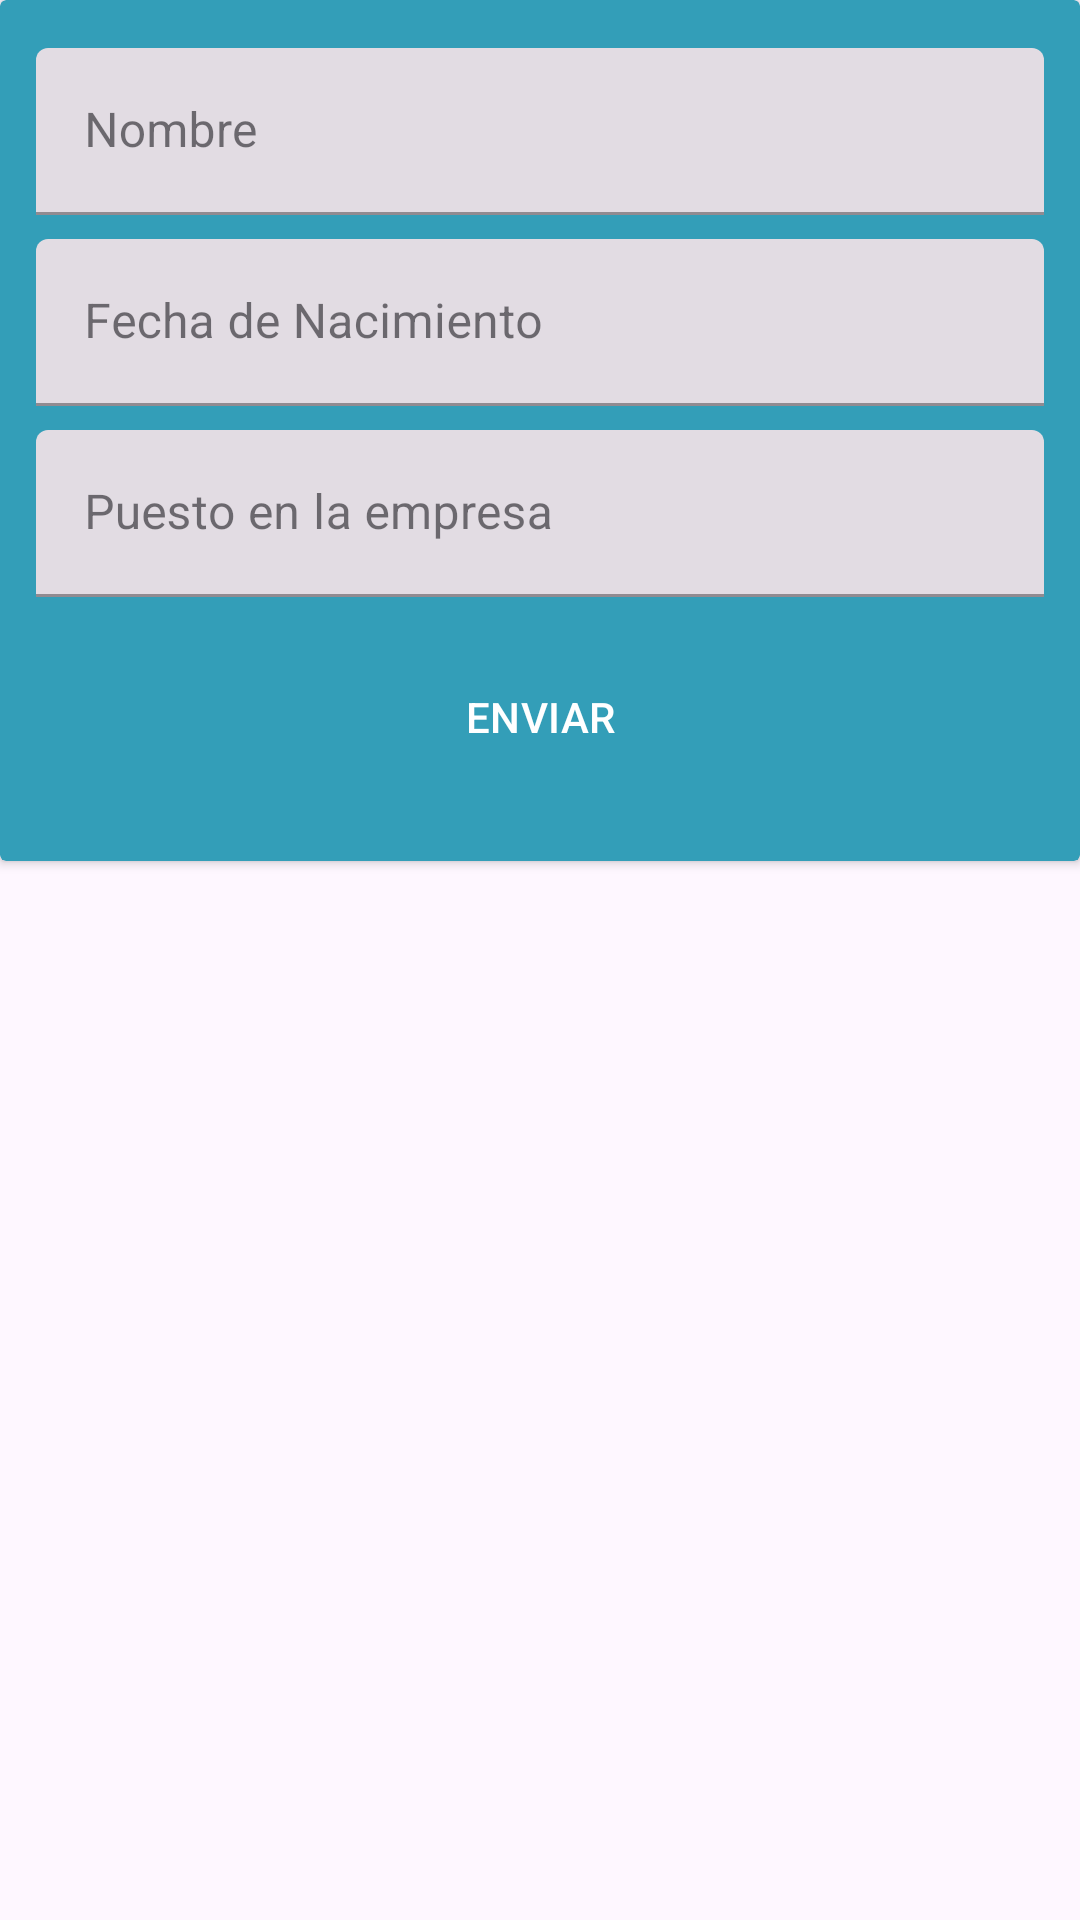

Android layout source for this screen:
<!-- AndroidManifest.xml: application theme Theme.PruebaTecnicaCity -->
<!-- res/layout/fragment_first_card.xml -->
<?xml version="1.0" encoding="utf-8"?>
<FrameLayout xmlns:android="http://schemas.android.com/apk/res/android"
    xmlns:tools="http://schemas.android.com/tools"
    android:layout_width="match_parent"
    android:layout_height="wrap_content"
    xmlns:app="http://schemas.android.com/apk/res-auto"
    tools:context=".ui.FirstCard">

    <androidx.cardview.widget.CardView
        android:layout_height="wrap_content"
        android:layout_width="match_parent"
        app:cardBackgroundColor="@color/lightBlueCard">

        <androidx.constraintlayout.widget.ConstraintLayout
            android:layout_height="match_parent"
            android:layout_width="match_parent">


            <com.google.android.material.textfield.TextInputLayout
                android:id="@+id/filledTextField"
                android:layout_width="match_parent"
                android:layout_height="wrap_content"
                android:layout_marginTop="16dp"
                android:layout_marginHorizontal="12dp"
                app:layout_constraintTop_toTopOf="parent"
                app:layout_constraintStart_toStartOf="parent"
                app:layout_constraintEnd_toEndOf="parent"
                android:hint="@string/nombre"
                style="@style/Widget.MaterialComponents.TextInputLayout.FilledBox">

                <com.google.android.material.textfield.TextInputEditText
                    android:id="@+id/userName"
                    android:layout_width="match_parent"
                    android:layout_height="wrap_content"
                    android:imeOptions="actionNext"
                    android:inputType="textCapWords"
                    />

            </com.google.android.material.textfield.TextInputLayout>

            <com.google.android.material.textfield.TextInputLayout
                android:id="@+id/filledTextField2"
                android:layout_width="match_parent"
                android:layout_height="wrap_content"
                android:layout_marginTop="8dp"
                android:layout_marginHorizontal="12dp"
                app:layout_constraintTop_toBottomOf="@+id/filledTextField"
                app:layout_constraintStart_toStartOf="parent"
                app:layout_constraintEnd_toEndOf="parent"
                android:hint="@string/fecha_de_nacimiento"
                style="@style/Widget.MaterialComponents.TextInputLayout.FilledBox">

                <com.google.android.material.textfield.TextInputEditText
                    android:id="@+id/userBirthday"
                    android:layout_width="match_parent"
                    android:layout_height="wrap_content"
                    android:imeOptions="actionNext"
                    android:inputType="date"
                    />

            </com.google.android.material.textfield.TextInputLayout>


            <com.google.android.material.textfield.TextInputLayout
                android:id="@+id/filledTextField3"
                android:layout_width="match_parent"
                android:layout_height="wrap_content"
                android:layout_marginTop="8dp"
                android:layout_marginHorizontal="12dp"
                app:layout_constraintTop_toBottomOf="@+id/filledTextField2"
                app:layout_constraintStart_toStartOf="parent"
                app:layout_constraintEnd_toEndOf="parent"
                android:hint="@string/puesto_en_la_empresa"
                style="@style/Widget.MaterialComponents.TextInputLayout.FilledBox">

                <com.google.android.material.textfield.TextInputEditText
                    android:id="@+id/user_position"
                    android:layout_width="match_parent"
                    android:layout_height="wrap_content"
                    android:imeOptions="actionDone"
                    android:inputType="textCapWords"
                    />

            </com.google.android.material.textfield.TextInputLayout>


            <com.google.android.material.button.MaterialButton
                android:id="@+id/buttonSend"
                android:layout_width="match_parent"
                android:layout_height="48dp"
                android:text="@string/enviar_button"
                android:layout_marginTop="16dp"
                android:layout_marginBottom="24dp"
                android:layout_marginHorizontal="24dp"
                app:layout_constraintBottom_toBottomOf="parent"
                app:layout_constraintTop_toBottomOf="@id/filledTextField3"
                app:layout_constraintStart_toStartOf="parent"
                android:enabled="false"
                app:backgroundTint="@null"
                android:background="@drawable/background_button"
                android:textColor="@color/white"
                app:layout_constraintEnd_toEndOf="parent" />



        </androidx.constraintlayout.widget.ConstraintLayout>

    </androidx.cardview.widget.CardView>


</FrameLayout>
<!-- resources referenced by this layout -->
<resources>
  <color name="lightBlueCard">#339EB8</color>
  <color name="white">#FFFFFFFF</color>
  <!-- drawable background_button (drawable) -->
  <?xml version="1.0" encoding="utf-8"?>
  <selector xmlns:android="http://schemas.android.com/apk/res/android">
      <item android:state_enabled="true">
          <shape>
              <solid
                  android:color="@color/button_enabled"/>
              <corners android:radius="5dp"/>
          </shape>
      </item>
      <item android:state_enabled="false">
          <shape>
              <solid
                  android:color="@color/button_disabled"/>
              <corners android:radius="5dp"/>
          </shape>
      </item>
  </selector>
  <string name="enviar_button">ENVIAR</string>
  <string name="fecha_de_nacimiento">Fecha de Nacimiento</string>
  <string name="nombre">Nombre</string>
  <string name="puesto_en_la_empresa">Puesto en la empresa</string>
  <style name="Theme.PruebaTecnicaCity" parent="Base.Theme.PruebaTecnicaCity" />
  <style name="Base.Theme.PruebaTecnicaCity" parent="Theme.Material3.DayNight.NoActionBar">
          
          
      </style>
</resources>
